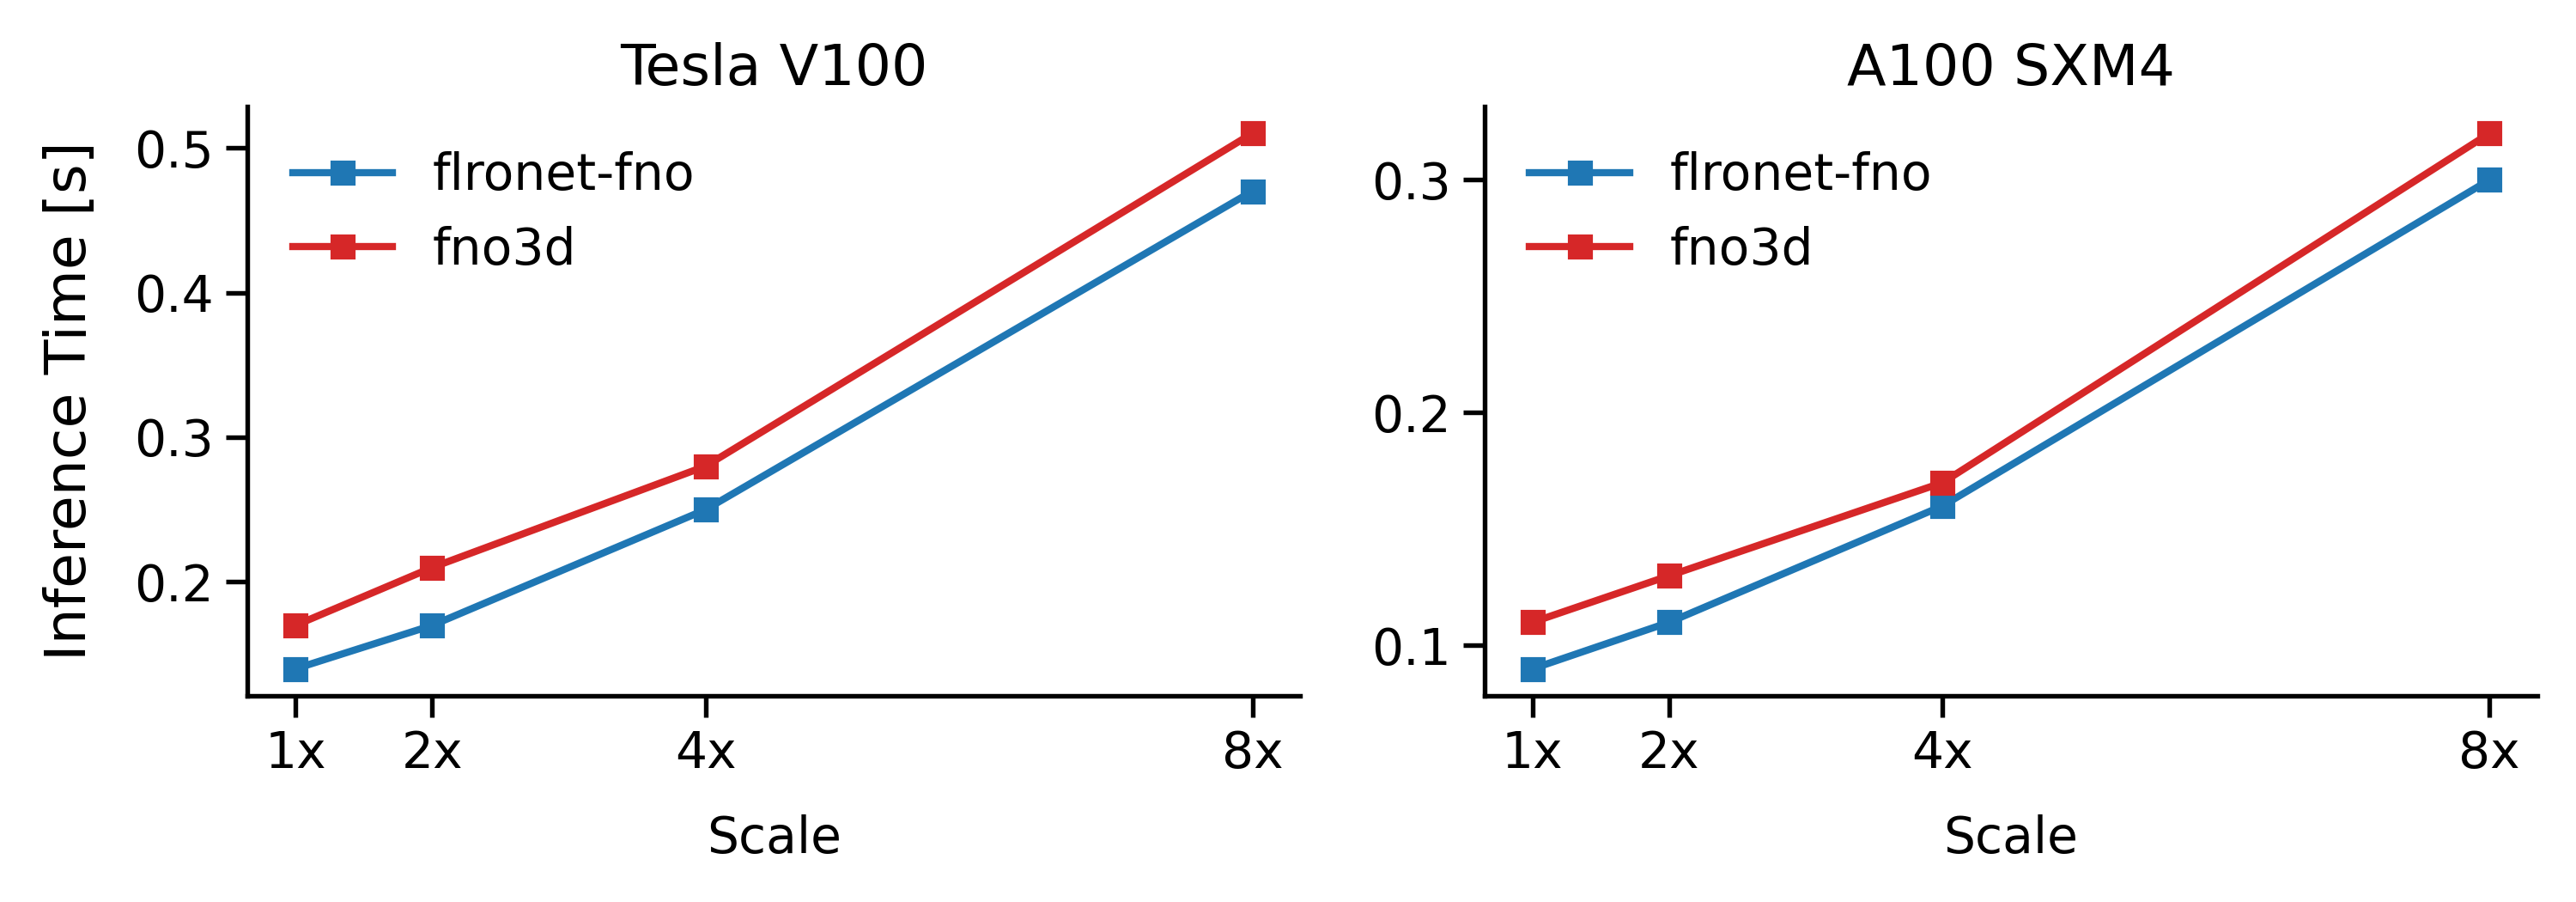

Recreate this plot in Python.
import matplotlib.pyplot as plt

scales = ['1x', '2x', '4x', '8x']
flronet_v100 = [0.14, 0.17, 0.25, 0.47]
flronet_a100 = [0.09, 0.11, 0.16, 0.3]

fno3d_v100 = [0.17, 0.21, 0.28, 0.51]
fno3d_a100 = [0.11, 0.13, 0.17, 0.32]

positions = [float(x.replace('x', '')) for x in scales]

fig, axs = plt.subplots(1, 2, figsize=(10, 3.5))

# V100 subplot
axs[0].plot(positions, flronet_v100, marker='s', linestyle='-', color='tab:blue', label="flronet-fno", linewidth=2, markersize=6)
axs[0].plot(positions, fno3d_v100, marker='s', linestyle='-', color='tab:red', label="fno3d", linewidth=2, markersize=6)
axs[0].set_title("Tesla V100", fontsize=18)
axs[0].set_xlabel("Scale", fontsize=16, labelpad=10)
axs[0].set_ylabel("Inference Time [s]", fontsize=18, labelpad=10)
axs[0].set_xticks(positions)
axs[0].set_xticklabels(scales, fontsize=14)
axs[0].tick_params(axis='both', which='major', length=6, width=1.3, labelsize=14)
axs[0].legend(fontsize=14, frameon=False)
axs[0].spines['top'].set_visible(False)
axs[0].spines['right'].set_visible(False)
axs[0].spines['left'].set_linewidth(1.3)
axs[0].spines['bottom'].set_linewidth(1.3)

# A100 subplot
axs[1].plot(positions, flronet_a100, marker='s', linestyle='-', color='tab:blue', label="flronet-fno", linewidth=2, markersize=6)
axs[1].plot(positions, fno3d_a100, marker='s', linestyle='-', color='tab:red', label="fno3d", linewidth=2, markersize=6)
axs[1].set_title("A100 SXM4", fontsize=18)
axs[1].set_xlabel("Scale", fontsize=16, labelpad=10)
axs[1].set_xticks(positions)
axs[1].set_xticklabels(scales, fontsize=14)
axs[1].tick_params(axis='both', which='major', length=6, width=1.3, labelsize=14)
axs[1].legend(fontsize=14, frameon=False)
axs[1].spines['top'].set_visible(False)
axs[1].spines['right'].set_visible(False)
axs[1].spines['left'].set_linewidth(1.3)
axs[1].spines['bottom'].set_linewidth(1.3)

plt.tight_layout()
plt.savefig('report/super_res_space.png', dpi=300)